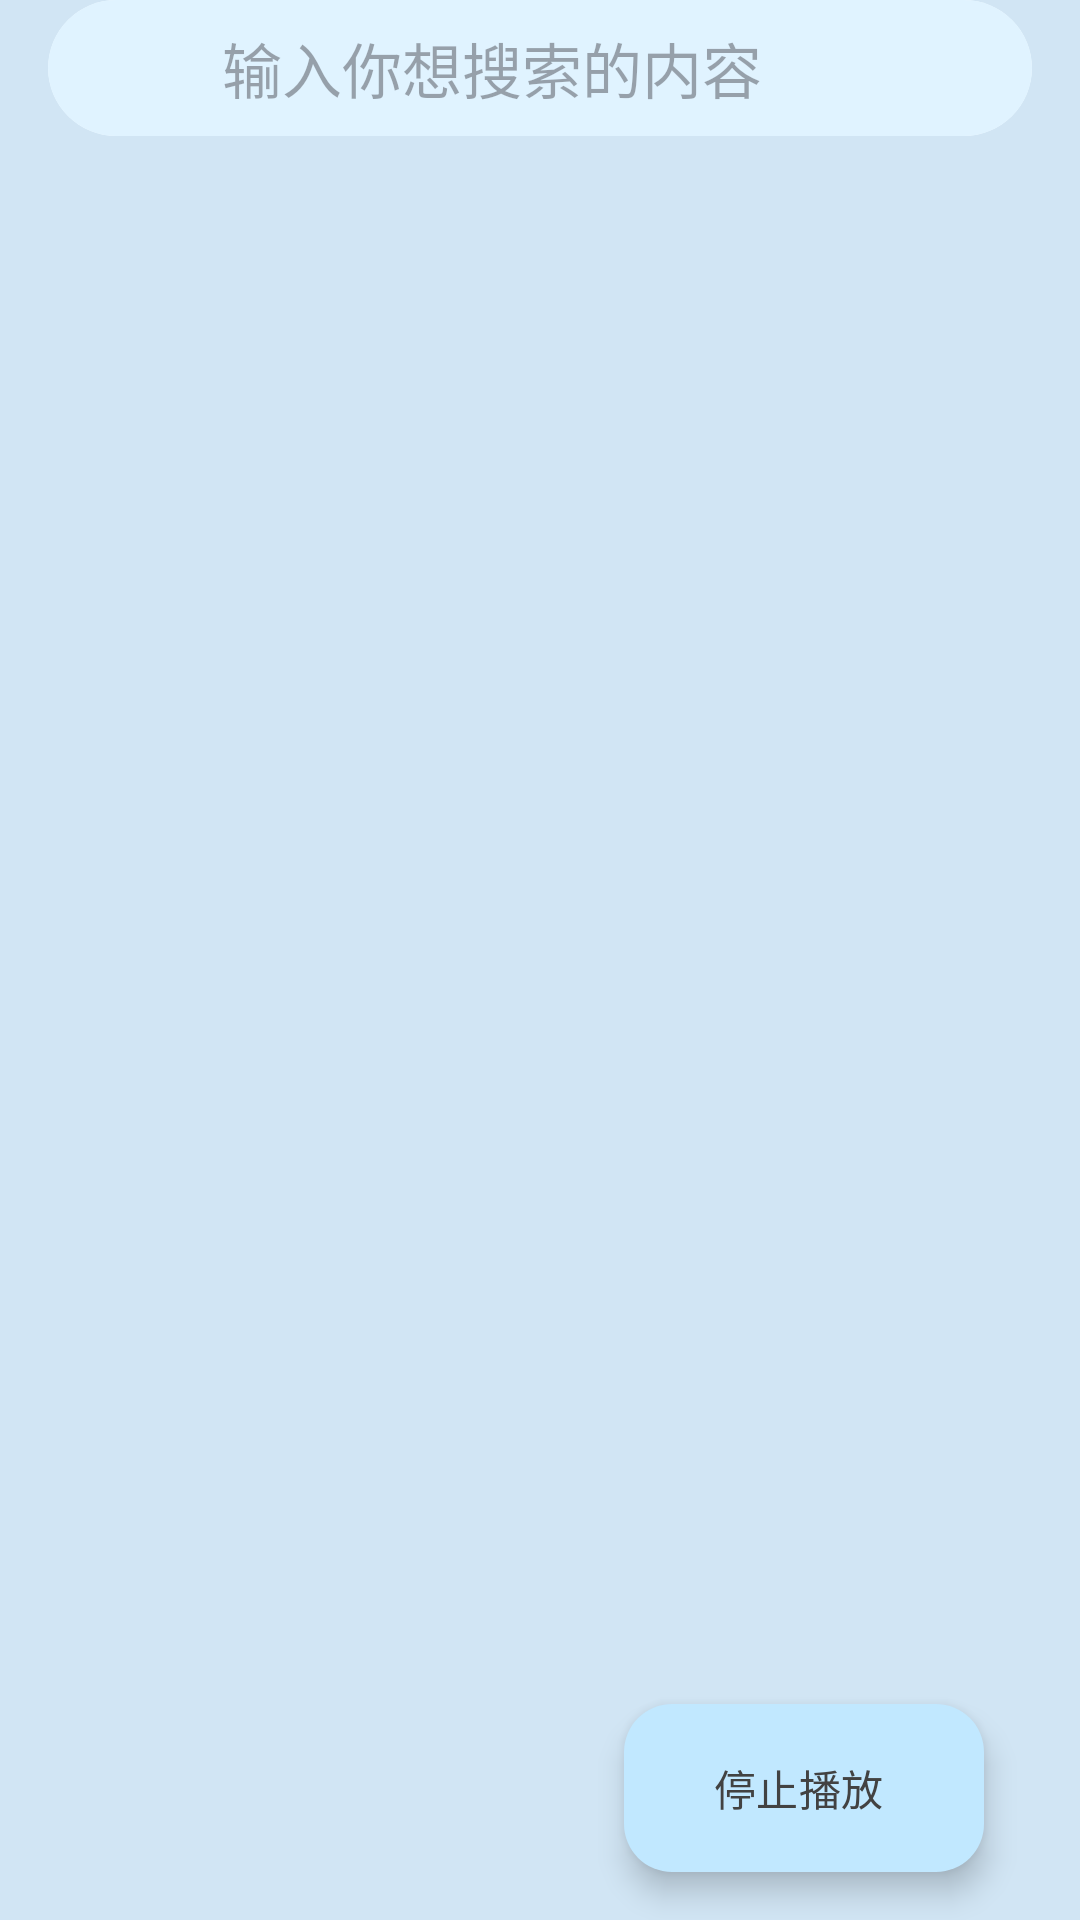

The Android layout XML behind this screen, and the referenced resources:
<!-- AndroidManifest.xml: activity theme AppThemeSearch -->
<!-- res/layout/activity_search_nana.xml -->
﻿<FrameLayout
    xmlns:android="http://schemas.android.com/apk/res/android"
    xmlns:app="http://schemas.android.com/apk/res-auto"
    xmlns:tools="http://schemas.android.com/tools"
    android:layout_width="match_parent"
    android:layout_height="match_parent"
    android:fitsSystemWindows="true"
    android:background="@color/secondary"
    tools:context=".MainActivity">

    <androidx.coordinatorlayout.widget.CoordinatorLayout
        android:layout_width="match_parent"
        android:layout_height="match_parent"
        android:fitsSystemWindows="true">

        <androidx.drawerlayout.widget.DrawerLayout
            android:id="@+id/drawer_layout"
            android:layout_width="match_parent"
            android:layout_height="match_parent">

            <RelativeLayout
                android:layout_width="match_parent"
                android:layout_height="match_parent"
                tools:context=".MainActivity">

                <androidx.cardview.widget.CardView
                    android:id="@+id/search_card"
                    android:layout_width="match_parent"
                    android:layout_height="wrap_content"
                    android:layout_marginStart="16dp"
                    android:layout_marginEnd="16dp"
                    app:cardCornerRadius="36dp"
                    app:cardElevation="0dp"
                    app:layout_constraintTop_toTopOf="parent"
                    app:layout_constraintStart_toStartOf="parent"
                    app:layout_constraintEnd_toEndOf="parent"
                    app:layout_constraintBottom_toBottomOf="parent">

                    <androidx.constraintlayout.widget.ConstraintLayout
                        android:layout_width="match_parent"
                        android:layout_height="wrap_content"
                        android:background="@color/main"
                        android:padding="8dp">


                        <EditText
                            android:id="@+id/search_input"
                            android:layout_width="match_parent"
                            android:layout_height="match_parent"
                            android:layout_marginEnd="8dp"
                            android:background="@android:color/transparent"
                            android:hint="@string/search"
                            android:imeOptions="actionSearch"
                            android:inputType="text"
                            android:paddingStart="50dp"
                            android:textSize="20sp"
                            app:layout_constraintBottom_toBottomOf="parent"
                            app:layout_constraintEnd_toEndOf="parent"
                            app:layout_constraintTop_toTopOf="parent"
                            app:layout_constraintVertical_bias="0.0"
                            tools:ignore="MissingConstraints,RtlSymmetry" />

                    </androidx.constraintlayout.widget.ConstraintLayout>

                </androidx.cardview.widget.CardView>


                <FrameLayout
                    android:id="@+id/fragment_container"
                    android:layout_width="match_parent"
                    android:layout_height="match_parent"
                    android:layout_below="@id/search_card"
                    android:layout_marginTop="16dp"
                    android:layout_marginBottom="0dp"
                    android:paddingLeft="16dp"
                    android:paddingRight="16dp">

                    <ScrollView
                        android:id="@+id/scrollView"
                        android:layout_width="match_parent"
                        android:layout_height="wrap_content"
                        app:layout_constraintBottom_toBottomOf="parent"
                        app:layout_constraintEnd_toEndOf="parent"
                        app:layout_constraintStart_toStartOf="parent"
                        app:layout_constraintTop_toTopOf="parent">

                        <androidx.recyclerview.widget.RecyclerView
                            android:id="@+id/rvButtons"
                            android:layout_width="match_parent"
                            android:layout_height="wrap_content"
                            android:scrollbars="vertical" />

                    </ScrollView>

                    <com.google.android.material.floatingactionbutton.ExtendedFloatingActionButton
                        android:id="@+id/fab"
                        android:layout_width="wrap_content"
                        android:layout_height="wrap_content"
                        android:layout_gravity="bottom|end"
                        android:layout_margin="16dp"
                        android:layout_marginBottom="50dp"
                        android:text="@string/stopaudio"
                        android:textColor="@color/cardview_dark_background"
                        app:backgroundTint="@color/OnPrimary" />

                </FrameLayout>

            </RelativeLayout>


        </androidx.drawerlayout.widget.DrawerLayout>


    </androidx.coordinatorlayout.widget.CoordinatorLayout>

</FrameLayout>
<!-- resources referenced by this layout -->
<resources>
  <color name="OnPrimary">@android:color/system_accent1_100</color>
  <color name="main">@android:color/system_accent1_50</color>
  <color name="secondary">@android:color/system_accent2_100</color>
  <string name="search">输入你想搜索的内容</string>
  <string name="stopaudio">停止播放</string>
  <style name="AppThemeSearch" parent="Theme.Material3.DayNight.NoActionBar">
  
          <item name="colorPrimary">@color/main</item>
          <item name="colorPrimaryVariant">@color/main_dark_800</item>
          <item name="colorOnPrimary">@color/white</item>
          <item name="colorSecondary">@color/secondary</item>
          <item name="android:navigationBarColor">@color/secondary</item>
  
      </style>
  <color name="main_dark_800">@android:color/system_accent1_800</color>
  <color name="white">#FFFFFFFF</color>
</resources>
